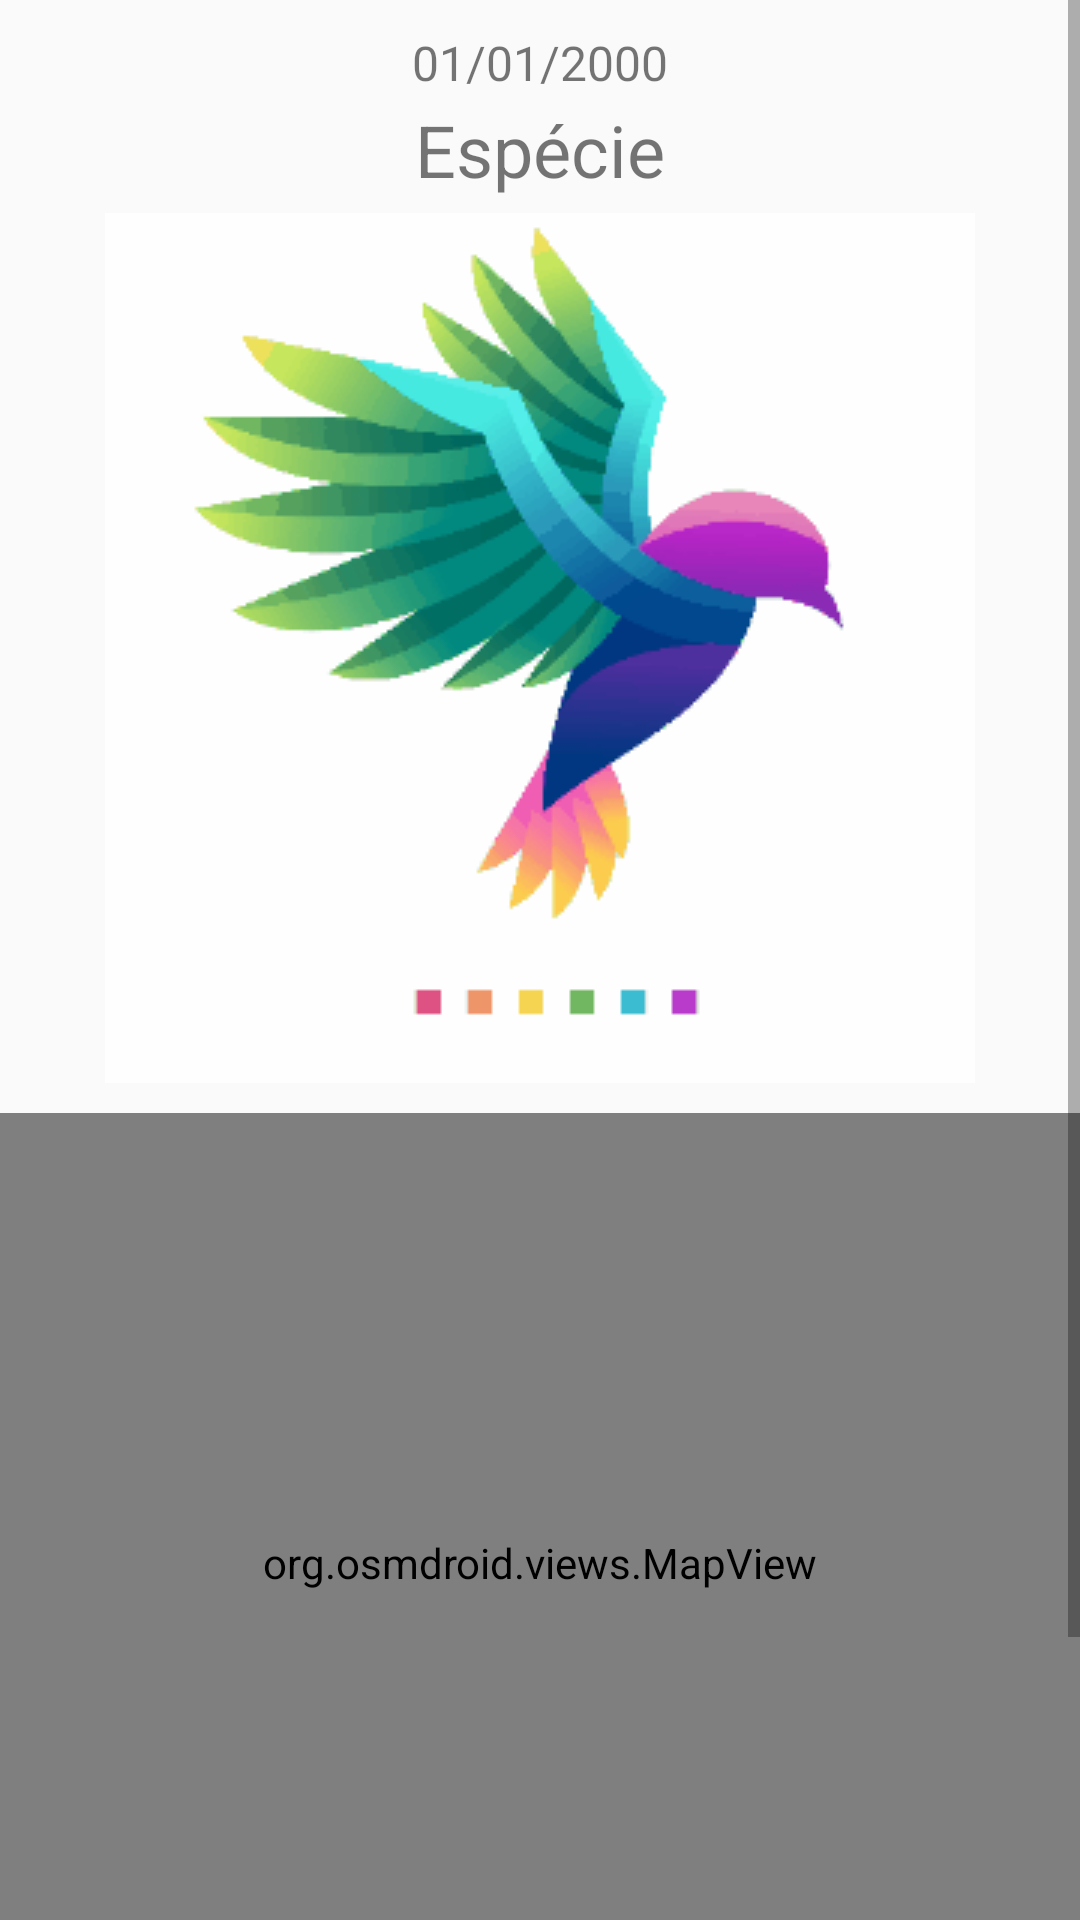

Write the Android layout XML for this screen, with the resource values it uses.
<!-- AndroidManifest.xml: application theme Theme.AppCompat.Light.DarkActionBar -->
<!-- res/layout/detalhes_observacao.xml -->
<?xml version="1.0" encoding="utf-8"?>
<ScrollView xmlns:android="http://schemas.android.com/apk/res/android"
    xmlns:app="http://schemas.android.com/apk/res-auto"
    xmlns:tools="http://schemas.android.com/tools"
    android:layout_width="match_parent"
    android:layout_height="match_parent"
    android:background="@android:color/transparent">

    <androidx.constraintlayout.widget.ConstraintLayout
        android:layout_width="match_parent"
        android:layout_height="match_parent"
        android:background="@android:color/transparent"
        tools:ignore="MissingDefaultResource">

        <TextView
            android:id="@+id/txtData"
            android:layout_width="wrap_content"
            android:layout_height="wrap_content"
            android:paddingTop="10dp"
            android:paddingBottom="2dp"
            app:layout_constraintBottom_toTopOf="@id/txtEspecie"
            android:textSize="16dp"
            app:layout_constraintTop_toTopOf="parent"
            app:layout_constraintStart_toStartOf="parent"
            app:layout_constraintEnd_toEndOf="parent"
            android:text="01/01/2000"
            tools:layout_editor_absoluteX="175dp"
            tools:layout_editor_absoluteY="10dp" />

        <TextView
            android:id="@+id/txtEspecie"
            android:layout_width="wrap_content"
            android:layout_height="wrap_content"
            android:text="Espécie"
            android:paddingBottom="5dp"
            android:textSize="24dp"
            app:layout_constraintTop_toBottomOf="@id/txtData"
            app:layout_constraintBottom_toTopOf="@id/imgAve"
            app:layout_constraintStart_toStartOf="parent"
            app:layout_constraintEnd_toEndOf="parent"
            tools:layout_editor_absoluteX="169dp"
            tools:layout_editor_absoluteY="28dp" />

        <ImageView
            android:id="@+id/imgAve"
            android:layout_width="wrap_content"
            android:layout_height="wrap_content"
            android:adjustViewBounds="true"
            app:layout_constraintTop_toBottomOf="@id/txtEspecie"
            app:layout_constraintBottom_toTopOf="@id/mapa"
            app:layout_constraintStart_toStartOf="parent"
            app:layout_constraintEnd_toEndOf="parent"
            android:paddingBottom="10dp"
            android:layout_centerInParent="true"
            android:background="@android:color/transparent"
            android:src="@drawable/loading" />

        <org.osmdroid.views.MapView
            android:id="@+id/mapa"
            android:layout_width="match_parent"
            android:layout_height="300dp"
            app:layout_constraintTop_toBottomOf="@id/imgAve"
            app:layout_constraintBottom_toTopOf="@id/txtDescricao"
            app:layout_constraintStart_toStartOf="parent"
            app:layout_constraintEnd_toEndOf="parent"
            android:layout_centerInParent="true"
            android:background="@android:color/transparent" />

        <TextView
            android:id="@+id/txtDescricao"
            android:layout_width="wrap_content"
            android:layout_height="wrap_content"
            app:layout_constraintTop_toBottomOf="@id/mapa"
            app:layout_constraintBottom_toTopOf="@id/btnFecharDialog"
            app:layout_constraintStart_toStartOf="parent"
            app:layout_constraintEnd_toEndOf="parent"
            android:paddingTop="5dp"
            android:paddingBottom="5dp"
            android:textSize="16dp"
            android:text="@string/descricao"
            tools:layout_editor_absoluteX="169dp"
            tools:layout_editor_absoluteY="638dp" />

        <Button
            android:id="@+id/btnFecharDialog"
            android:layout_width="wrap_content"
            android:layout_height="wrap_content"
            android:text="@string/fechar"
            app:layout_constraintBottom_toBottomOf="parent"
            app:layout_constraintEnd_toEndOf="parent"
            app:layout_constraintTop_toBottomOf="@id/txtDescricao"
            app:layout_constraintStart_toEndOf="@id/btnEditar"/>

        <Button
            android:id="@+id/btnEditar"
            android:layout_width="wrap_content"
            android:layout_height="wrap_content"
            android:text="@string/editar"
            android:backgroundTint="@color/lightPurple"
            app:layout_constraintBottom_toBottomOf="parent"
            app:layout_constraintEnd_toStartOf="@id/btnFecharDialog"
            app:layout_constraintTop_toBottomOf="@id/txtDescricao"
            app:layout_constraintStart_toEndOf="@id/btnRemoverObservacao"/>

        <Button
            android:id="@+id/btnRemoverObservacao"
            android:layout_width="wrap_content"
            android:layout_height="wrap_content"
            android:backgroundTint="@color/red"
            android:text="@string/remover"
            app:layout_constraintBottom_toBottomOf="parent"
            app:layout_constraintEnd_toStartOf="@+id/btnEditar"
            app:layout_constraintStart_toStartOf="parent"
            app:layout_constraintTop_toBottomOf="@id/txtDescricao" />

    </androidx.constraintlayout.widget.ConstraintLayout>
</ScrollView>
<!-- resources referenced by this layout -->
<resources>
  <color name="lightPurple">#9876f7</color>
  <color name="red">#FF0000</color>
  <!-- drawable loading: gif bitmap (drawable, 124438 bytes) -->
  <string name="descricao">Descrição</string>
  <string name="editar">Editar</string>
  <string name="fechar">Fechar</string>
  <string name="remover">Remover</string>
</resources>
